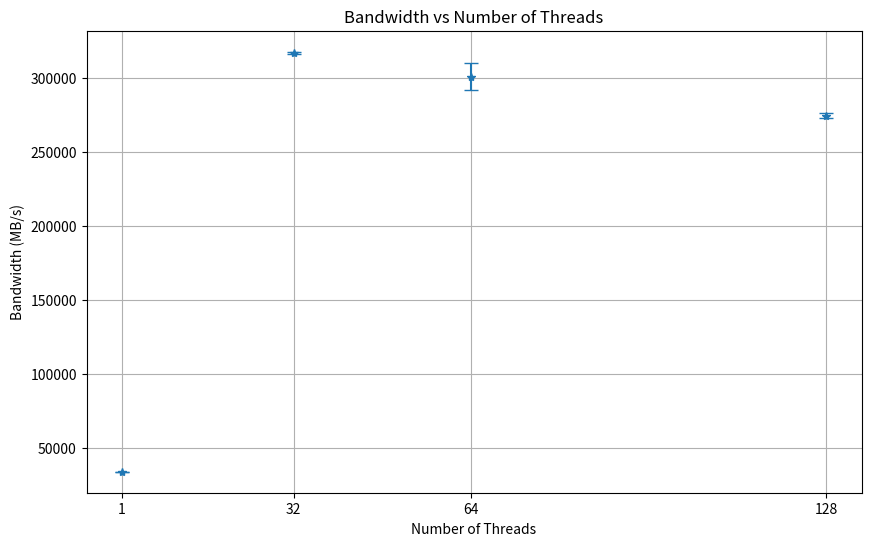
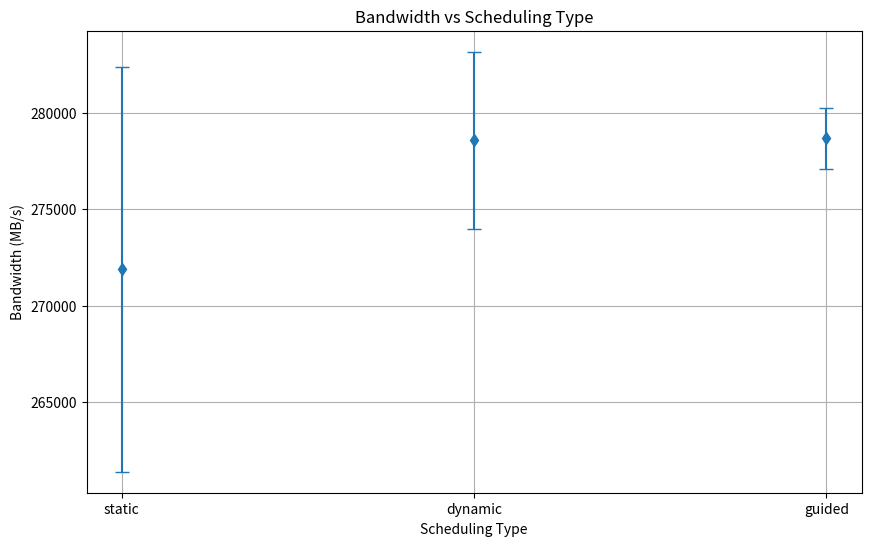

Write the Python code that produced these figures, in order.
import numpy as np
import matplotlib.pyplot as plt

threads = [1, 32, 64, 128]
results = {
    '1': [33976.5, 33967.4, 33971.5, 33974.1, 33977.2],
    '32': [315603.4, 317815.5, 317795.4, 316979.9, 316810.3],
    '64': [306549.8, 303088.6, 282754.1, 307594.3, 305188.3],
    '128': [273070.4, 273222.3, 276977.4, 273300.2, 276081.1]
}


schedules = ['static', 'dynamic', 'guided']
schedules_results = {
    'static': [
        277122.3, 274100.2, 275495.5, 281225.6, 251466.5
    ],
    'dynamic': [
        281115.6, 285492.7, 272246.9, 275292.1, 278679.7
    ],
    'guided': [
        280896.0, 276160.6, 277906.5, 279410.7, 278942.3
    ]
}




averages = {key: np.mean(value) for key, value in results.items()}
std_devs = {key: np.std(value) for key, value in results.items()}

schedules_averages = {key: np.mean(value) for key, value in schedules_results.items()}
schedules_std_devs = {key: np.std(value) for key, value in schedules_results.items()}

# Plotting
plt.figure(figsize=(10, 6))
plt.errorbar(threads, list(averages.values()), yerr=list(std_devs.values()), fmt='*', capsize=5)
plt.xticks(threads)
plt.xlabel('Number of Threads')
plt.ylabel('Bandwidth (MB/s)')
plt.title('Bandwidth vs Number of Threads')
plt.grid()
plt.savefig('stream.png')
plt.show()

# Plotting schedules
plt.figure(figsize=(10, 6))
plt.errorbar(schedules, list(schedules_averages.values()), yerr=list(schedules_std_devs.values()), fmt='d', capsize=5)
plt.xticks(schedules)
plt.xlabel('Scheduling Type')
plt.ylabel('Bandwidth (MB/s)')
plt.title('Bandwidth vs Scheduling Type')
plt.grid()
plt.savefig('scheduling.png')
plt.show()

